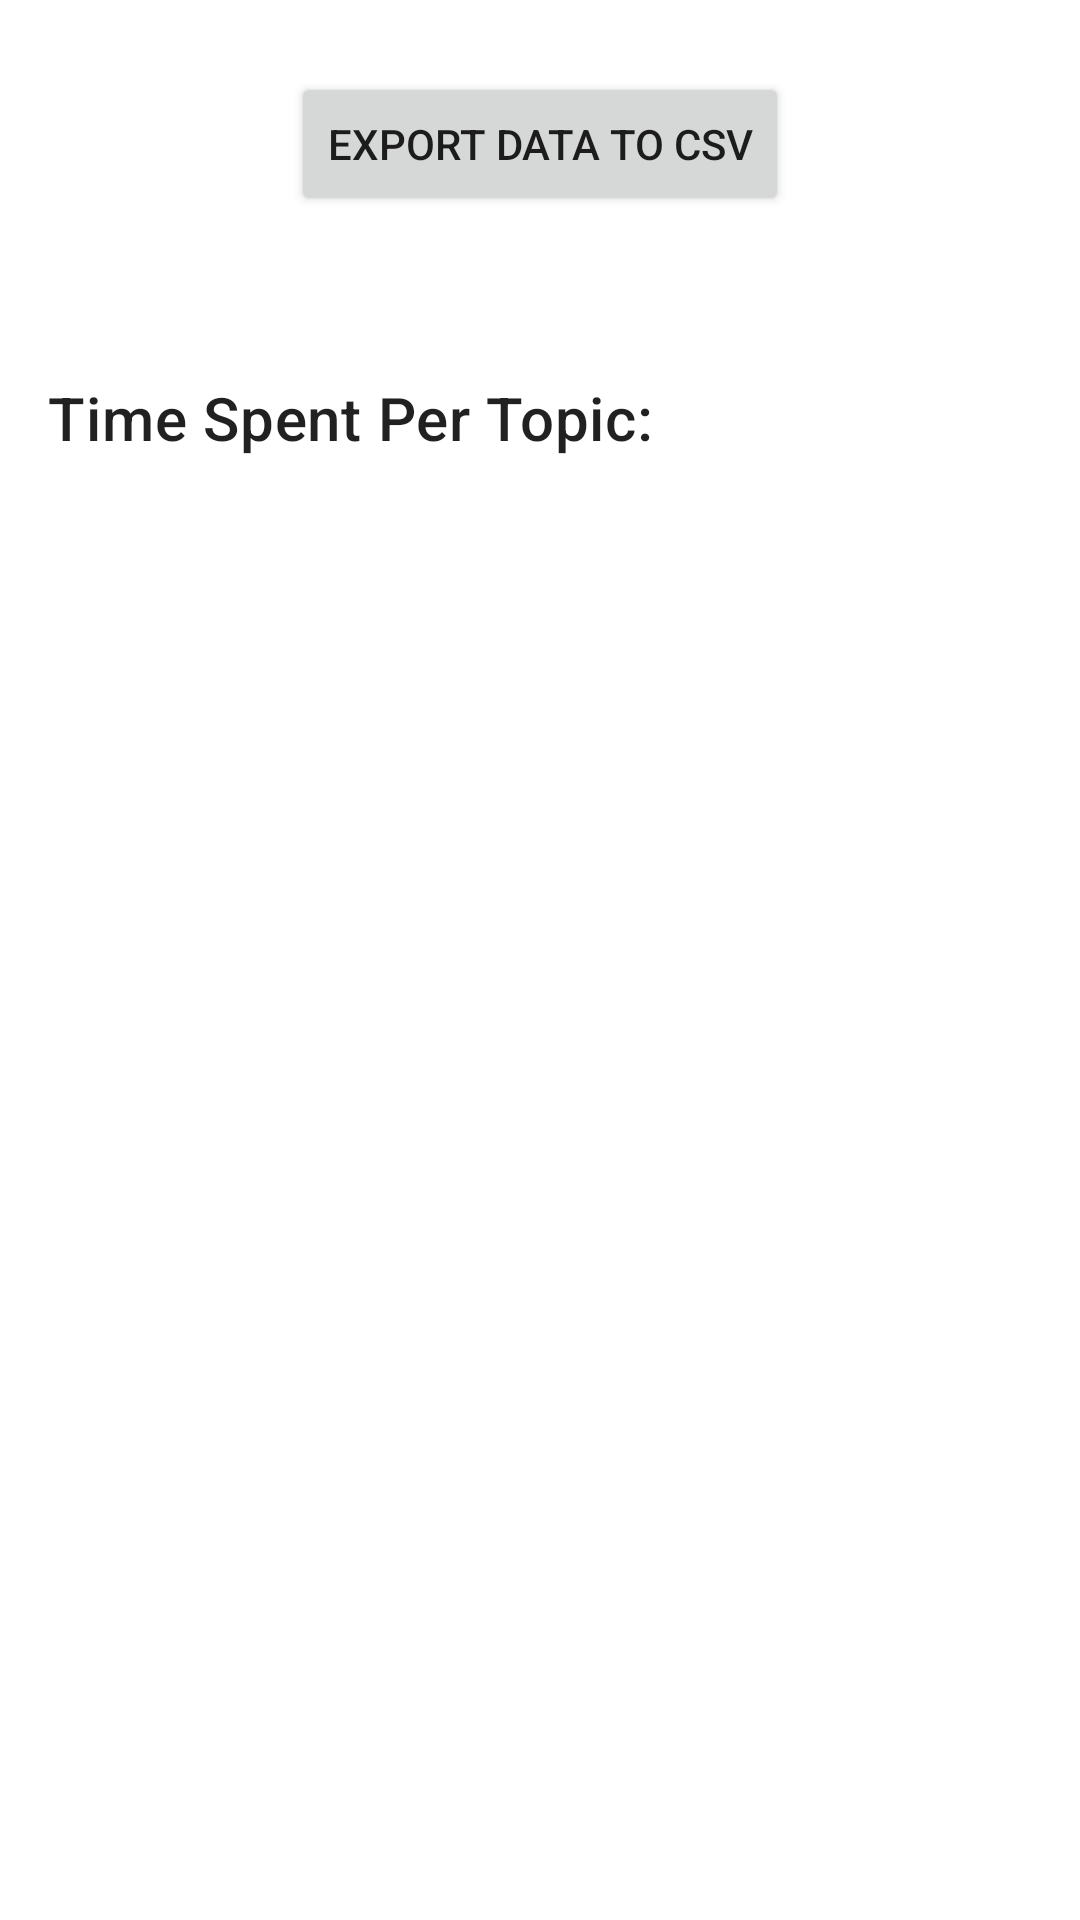

Layout XML and referenced resources for this Android screen:
<!-- AndroidManifest.xml: application theme Theme.ProductivityApp -->
<!-- res/layout/fragment_analytics.xml -->
<?xml version="1.0" encoding="utf-8"?>
<androidx.constraintlayout.widget.ConstraintLayout xmlns:android="http://schemas.android.com/apk/res/android"
    xmlns:app="http://schemas.android.com/apk/res-auto"
    xmlns:tools="http://schemas.android.com/tools"
    android:layout_width="match_parent"
    android:layout_height="match_parent"
    android:padding="16dp"
    tools:context=".ui.analytics.AnalyticsFragment">

    <Button
        android:id="@+id/buttonExportToCsv"
        android:layout_width="wrap_content"
        android:layout_height="wrap_content"
        android:text="Export Data to CSV"
        app:layout_constraintTop_toTopOf="parent"
        app:layout_constraintStart_toStartOf="parent"
        app:layout_constraintEnd_toEndOf="parent"
        android:layout_marginTop="8dp"/>

    <ProgressBar
        android:id="@+id/progressBarExport"
        style="?android:attr/progressBarStyle"
        android:layout_width="wrap_content"
        android:layout_height="wrap_content"
        android:visibility="gone"
        app:layout_constraintTop_toBottomOf="@id/buttonExportToCsv"
        app:layout_constraintStart_toStartOf="parent"
        app:layout_constraintEnd_toEndOf="parent"
        android:layout_marginTop="8dp"
        tools:visibility="visible"/> 

    <TextView
        android:id="@+id/textViewAnalyticsStatus"
        android:layout_width="0dp"
        android:layout_height="wrap_content"
        android:layout_marginTop="8dp"
        android:textAlignment="center"
        android:textSize="16sp"
        app:layout_constraintTop_toBottomOf="@id/progressBarExport"
        app:layout_constraintStart_toStartOf="parent"
        app:layout_constraintEnd_toEndOf="parent"
        tools:text="Click button to export data." /> 

    <TextView
        android:id="@+id/textViewAnalyticsListTitle"
        android:layout_width="wrap_content"
        android:layout_height="wrap_content"
        android:text="Time Spent Per Topic:"
        android:textAppearance="?attr/textAppearanceHeadline6"
        android:layout_marginTop="24dp"
        app:layout_constraintTop_toBottomOf="@id/textViewAnalyticsStatus"
        app:layout_constraintStart_toStartOf="parent" />

    <androidx.recyclerview.widget.RecyclerView
        android:id="@+id/recyclerViewTopicAnalytics"
        android:layout_width="0dp"
        android:layout_height="0dp"
        android:layout_marginTop="8dp"
        app:layoutManager="androidx.recyclerview.widget.LinearLayoutManager"
        app:layout_constraintTop_toBottomOf="@id/textViewAnalyticsListTitle"
        app:layout_constraintBottom_toBottomOf="parent"
        app:layout_constraintStart_toStartOf="parent"
        app:layout_constraintEnd_toEndOf="parent"
        tools:listitem="@layout/item_topic_analytics" />

</androidx.constraintlayout.widget.ConstraintLayout>
<!-- res/layout/item_topic_analytics.xml (included above) -->
<?xml version="1.0" encoding="utf-8"?>
<androidx.constraintlayout.widget.ConstraintLayout xmlns:android="http://schemas.android.com/apk/res/android"
    xmlns:app="http://schemas.android.com/apk/res-auto"
    xmlns:tools="http://schemas.android.com/tools"
    android:layout_width="match_parent"
    android:layout_height="wrap_content"
    android:padding="16dp">

    <TextView
        android:id="@+id/textViewTopicName"
        android:layout_width="0dp"
        android:layout_height="wrap_content"
        android:textAppearance="?attr/textAppearanceListItem"
        android:textSize="18sp"
        android:textStyle="bold"
        app:layout_constraintStart_toStartOf="parent"
        app:layout_constraintTop_toTopOf="parent"
        app:layout_constraintEnd_toStartOf="@+id/textViewFormattedTime"
        app:layout_constraintHorizontal_bias="0.0"
        app:layout_constraintWidth_default="wrap"
        tools:text="Procrastination" />

    <TextView
        android:id="@+id/textViewTotalMinutes"
        android:layout_width="wrap_content"
        android:layout_height="wrap_content"
        android:textAppearance="?attr/textAppearanceListItemSecondary"
        android:textSize="14sp"
        app:layout_constraintStart_toStartOf="parent"
        app:layout_constraintTop_toBottomOf="@id/textViewTopicName"
        android:layout_marginTop="4dp"
        tools:text="Total: 150 minutes" />

    <TextView
        android:id="@+id/textViewFormattedTime"
        android:layout_width="wrap_content"
        android:layout_height="wrap_content"
        android:textAppearance="?attr/textAppearanceListItem"
        android:textSize="18sp"
        android:textStyle="bold"
        app:layout_constraintEnd_toEndOf="parent"
        app:layout_constraintTop_toTopOf="@id/textViewTopicName"
        app:layout_constraintBottom_toBottomOf="@id/textViewTopicName"
        tools:text="2h 30m" />

</androidx.constraintlayout.widget.ConstraintLayout>
<!-- resources referenced by this layout -->
<resources>
  <style name="Theme.ProductivityApp" parent="Theme.MaterialComponents.DayNight.DarkActionBar">
          
          <item name="colorPrimary">@color/purple_500</item>
          <item name="colorPrimaryVariant">@color/purple_700</item>
          <item name="colorOnPrimary">@color/white</item>
          
          <item name="colorSecondary">@color/teal_200</item>
          <item name="colorSecondaryVariant">@color/teal_700</item>
          <item name="colorOnSecondary">@color/black</item>
          
          <item name="android:statusBarColor">@android:color/transparent</item>
          
          <item name="android:navigationBarColor">@android:color/transparent</item>
          
      </style>
  <!-- not gathered from this repository: default colours our renderer supplied (Android Studio template values) -->
  <color name="purple_500">#FF6200EE</color>
  <color name="purple_700">#FF3700B3</color>
  <color name="teal_200">#FF03DAC5</color>
  <color name="teal_700">#FF018786</color>
  <color name="black">#FF000000</color>
  <color name="white">#FFFFFFFF</color>
</resources>
